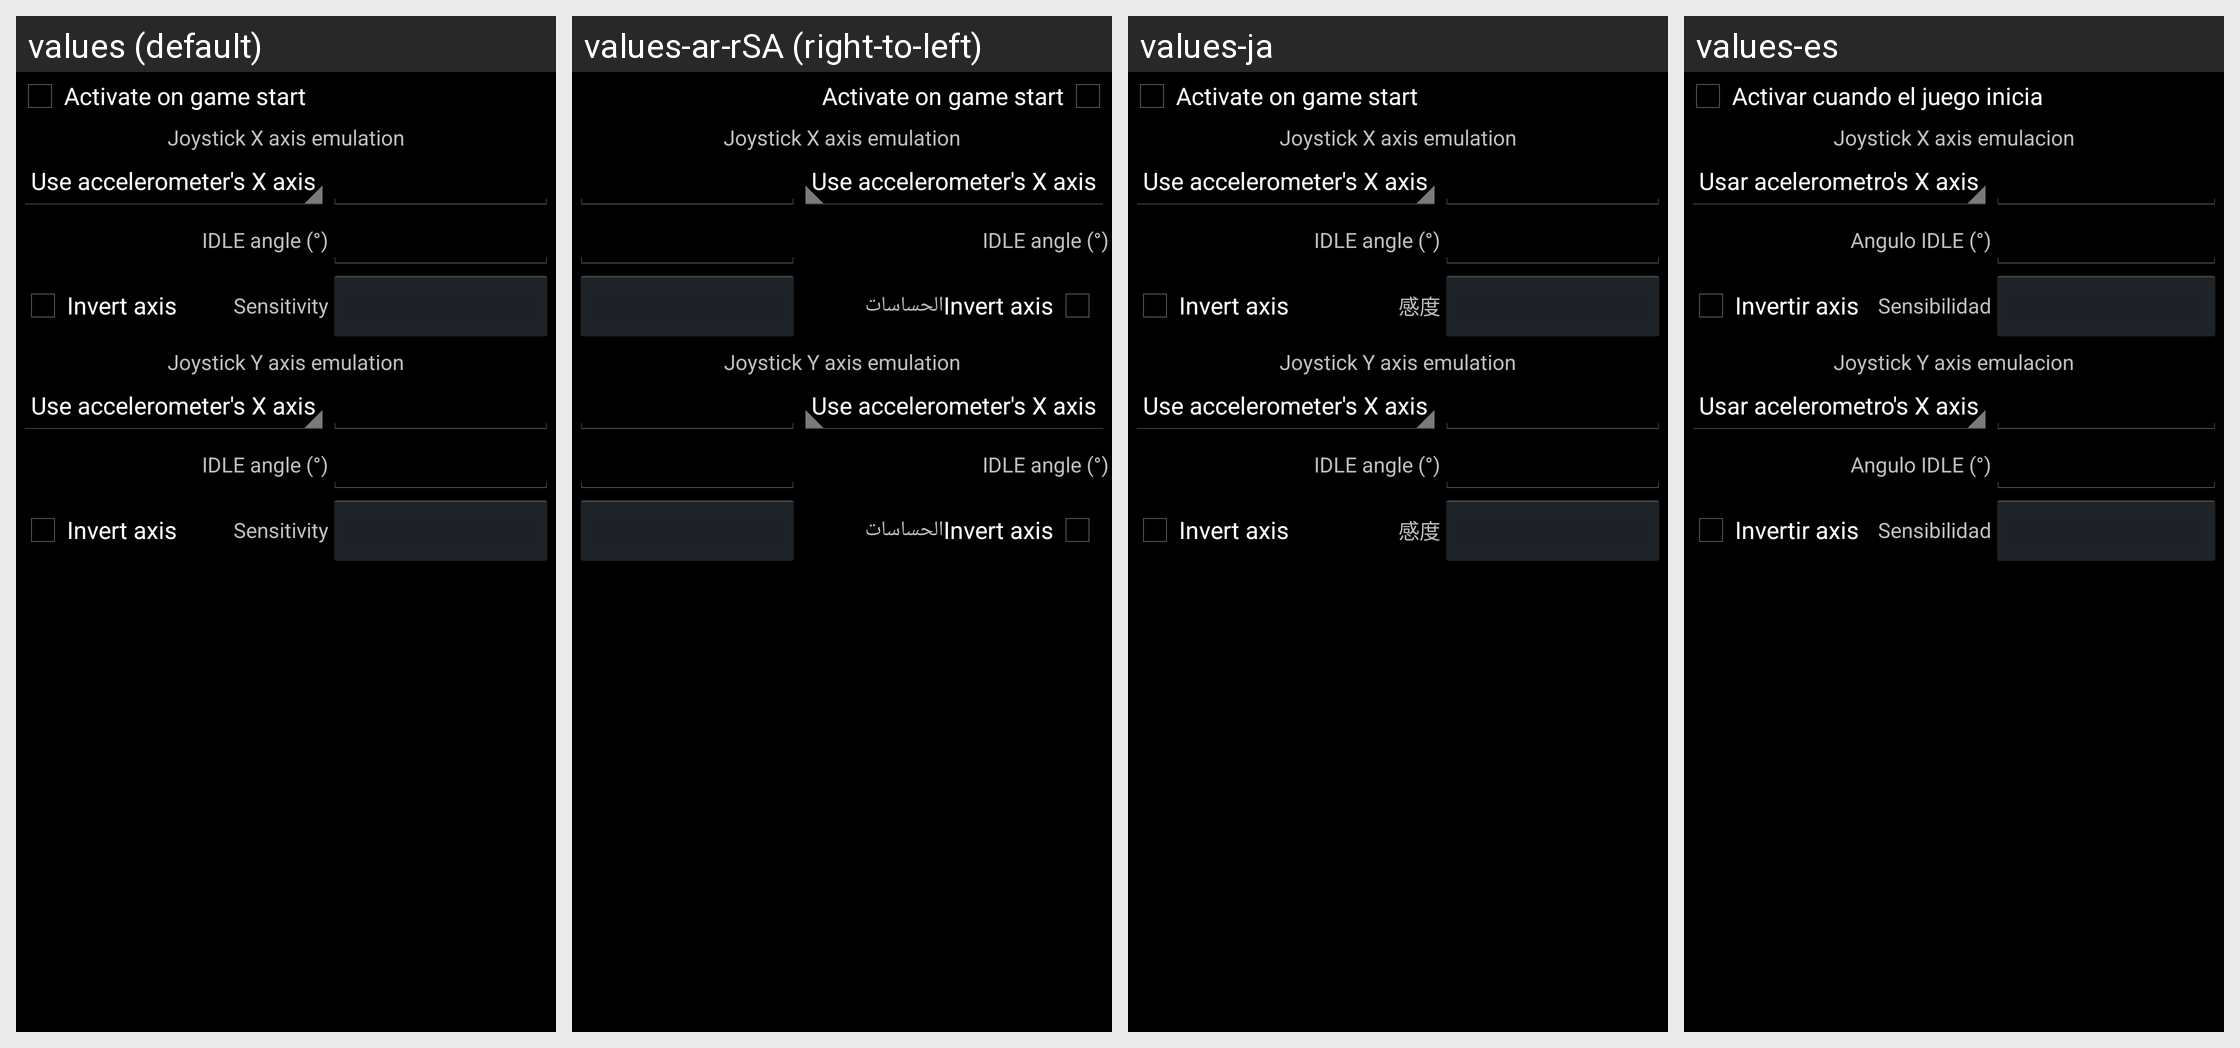

The Android screen above is rendered under several locales of the same app. Produce the string resources it draws, with the default and per-locale values.
Android screen res/layout/sensor_configuration.xml rendered under 4 locales, left to right: values (default), values-ar-rSA (right-to-left), values-ja, values-es. Device: Nexus 5 (rendered at 1080×1920; each locale shown at half size, 540×960, under a caption strip naming it); theme appTheme.
Other locales in the repository, not shown: values-ca, values-de, values-el, values-en-rGB, values-fi, values-fr, values-gl, values-hr, values-hu, values-it, values-nl, values-no, values-pl, values-pt, values-pt-rBR, values-ru, values-sv, values-tr, values-uk.
Strings drawn on this screen, with the default value and each locale's value (text and hints the layout hard-codes, and strings that could not be matched under every locale, appear in the picture but are not listed):

sensorConfig_activateOnStart
  values: Activate on game start
  values-ar-rSA: Activate on game start  [not translated; the default value is used]
  values-ja: Activate on game start  [not translated; the default value is used]
  values-es: Activar cuando el juego inicia

sensorConfig_joystickXEmulation
  values: Joystick X axis emulation
  values-ar-rSA: Joystick X axis emulation  [not translated; the default value is used]
  values-ja: Joystick X axis emulation  [not translated; the default value is used]
  values-es: Joystick X axis emulacion

sensorConfig_angle
  values: IDLE angle (°)
  values-ar-rSA: IDLE angle (°)  [not translated; the default value is used]
  values-ja: IDLE angle (°)  [not translated; the default value is used]
  values-es: Angulo IDLE (°)

sensorConfig_invertAxis
  values: Invert axis
  values-ar-rSA: Invert axis  [not translated; the default value is used]
  values-ja: Invert axis  [not translated; the default value is used]
  values-es: Invertir axis

menuItem_sensitivity
  values: Sensitivity
  values-ar-rSA: الحساسات
  values-ja: 感度
  values-es: Sensibilidad

sensorConfig_joystickYEmulation
  values: Joystick Y axis emulation
  values-ar-rSA: Joystick Y axis emulation  [not translated; the default value is used]
  values-ja: Joystick Y axis emulation  [not translated; the default value is used]
  values-es: Joystick Y axis emulacion
